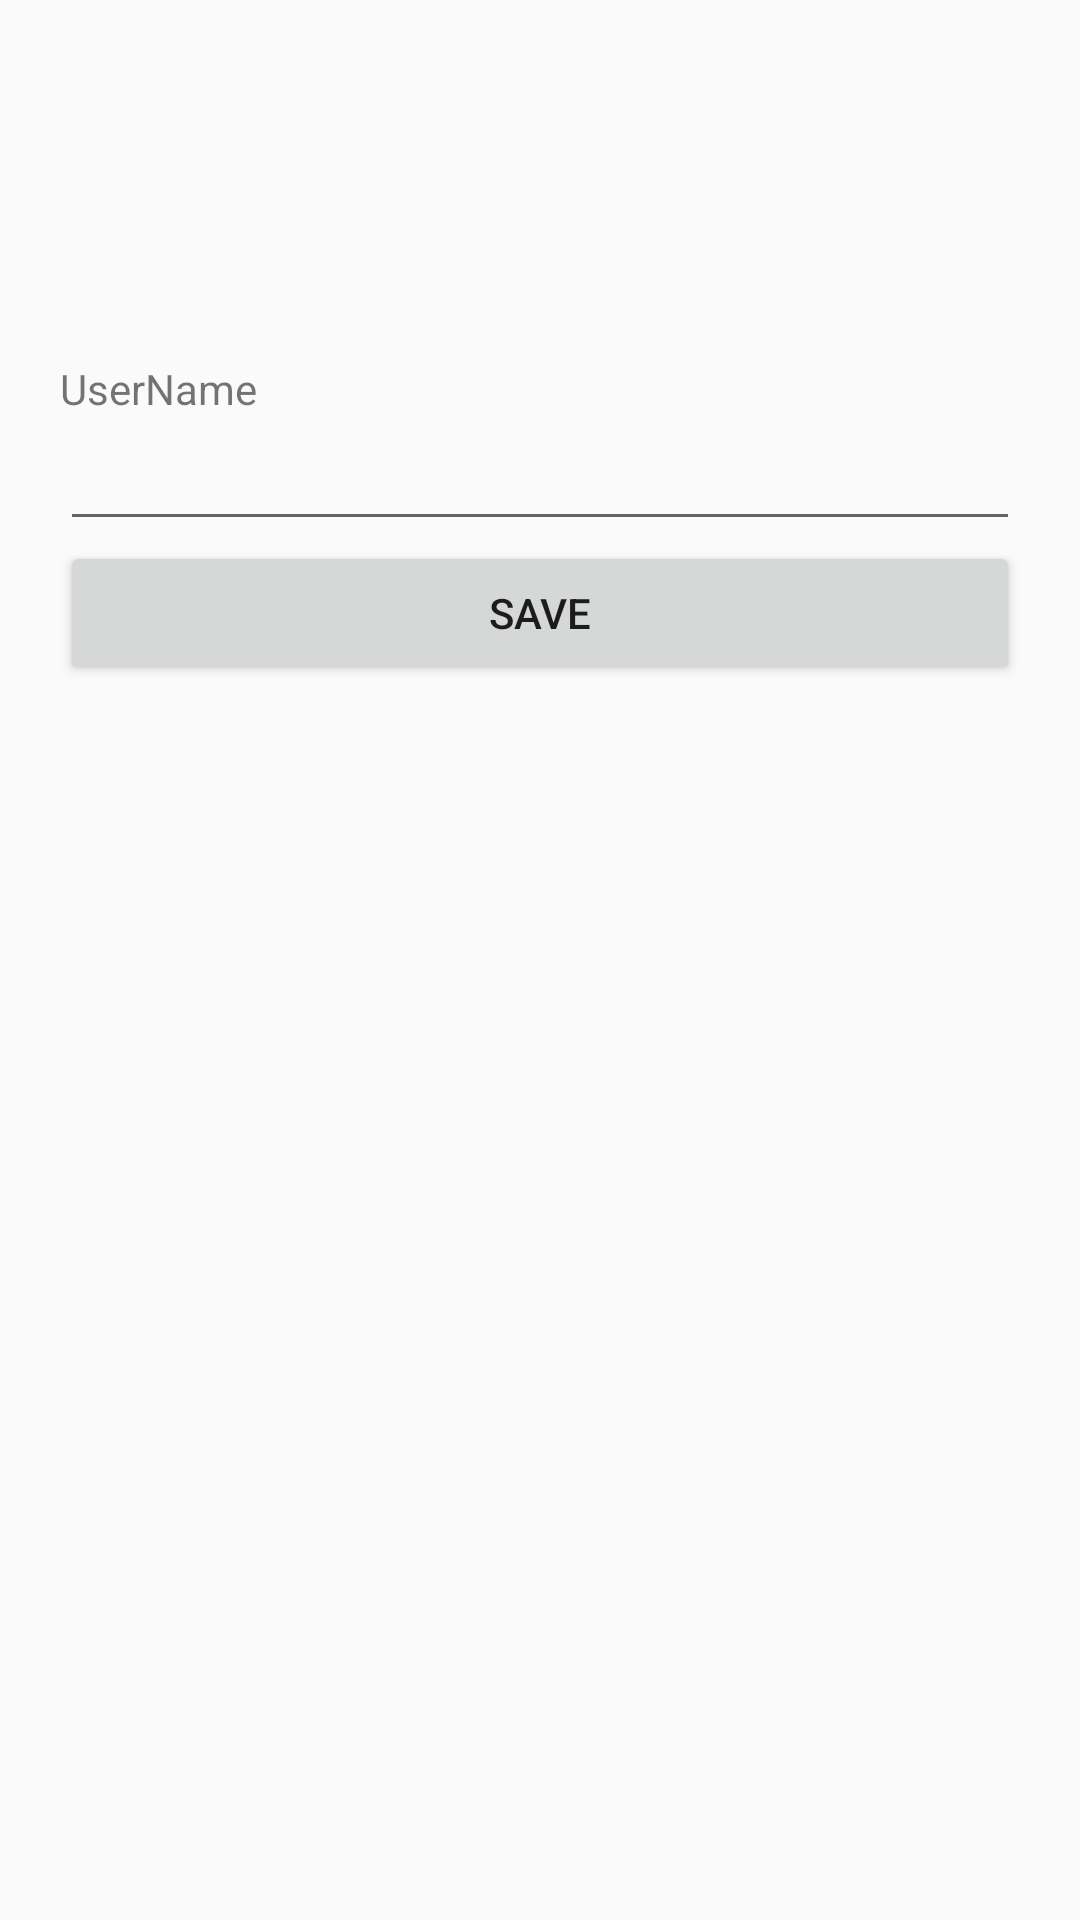

Android layout source for this screen:
<!-- AndroidManifest.xml: application theme Theme.Shoppoo -->
<!-- res/layout/activity_change_role_for_admin.xml -->
<?xml version="1.0" encoding="utf-8"?>
<LinearLayout xmlns:android="http://schemas.android.com/apk/res/android"
    xmlns:app="http://schemas.android.com/apk/res-auto"
    xmlns:tools="http://schemas.android.com/tools"
    android:layout_width="match_parent"
    android:layout_height="match_parent"
    android:padding="20dp"
    tools:context=".ChangeRoleForAdmin"
    android:orientation="vertical">
    <LinearLayout
        android:id="@+id/ll1"
        android:layout_width="match_parent"
        android:layout_height="match_parent"
        android:layout_weight="5"
        android:orientation="vertical">
    </LinearLayout>

    <LinearLayout
        android:id="@+id/ll2"
        android:layout_width="match_parent"
        android:layout_height="match_parent"
        android:layout_weight="1"
        android:orientation="vertical">

        <TextView
            android:id="@+id/usernameTv"
            android:layout_width="wrap_content"
            android:layout_height="wrap_content"
            android:text="UserName" />

        <EditText
            android:id="@+id/username"
            android:layout_width="match_parent"
            android:layout_height="wrap_content" />

        <Button
            android:id="@+id/saveButton"
            android:layout_width="match_parent"
            android:layout_height="wrap_content"
            android:text="Save" />
    </LinearLayout>
</LinearLayout>
<!-- resources referenced by this layout -->
<resources>
  <style name="Theme.Shoppoo" parent="Base.Theme.Shoppoo" />
  <style name="Base.Theme.Shoppoo" parent="Theme.AppCompat.DayNight.DarkActionBar">
          
          
      </style>
</resources>
